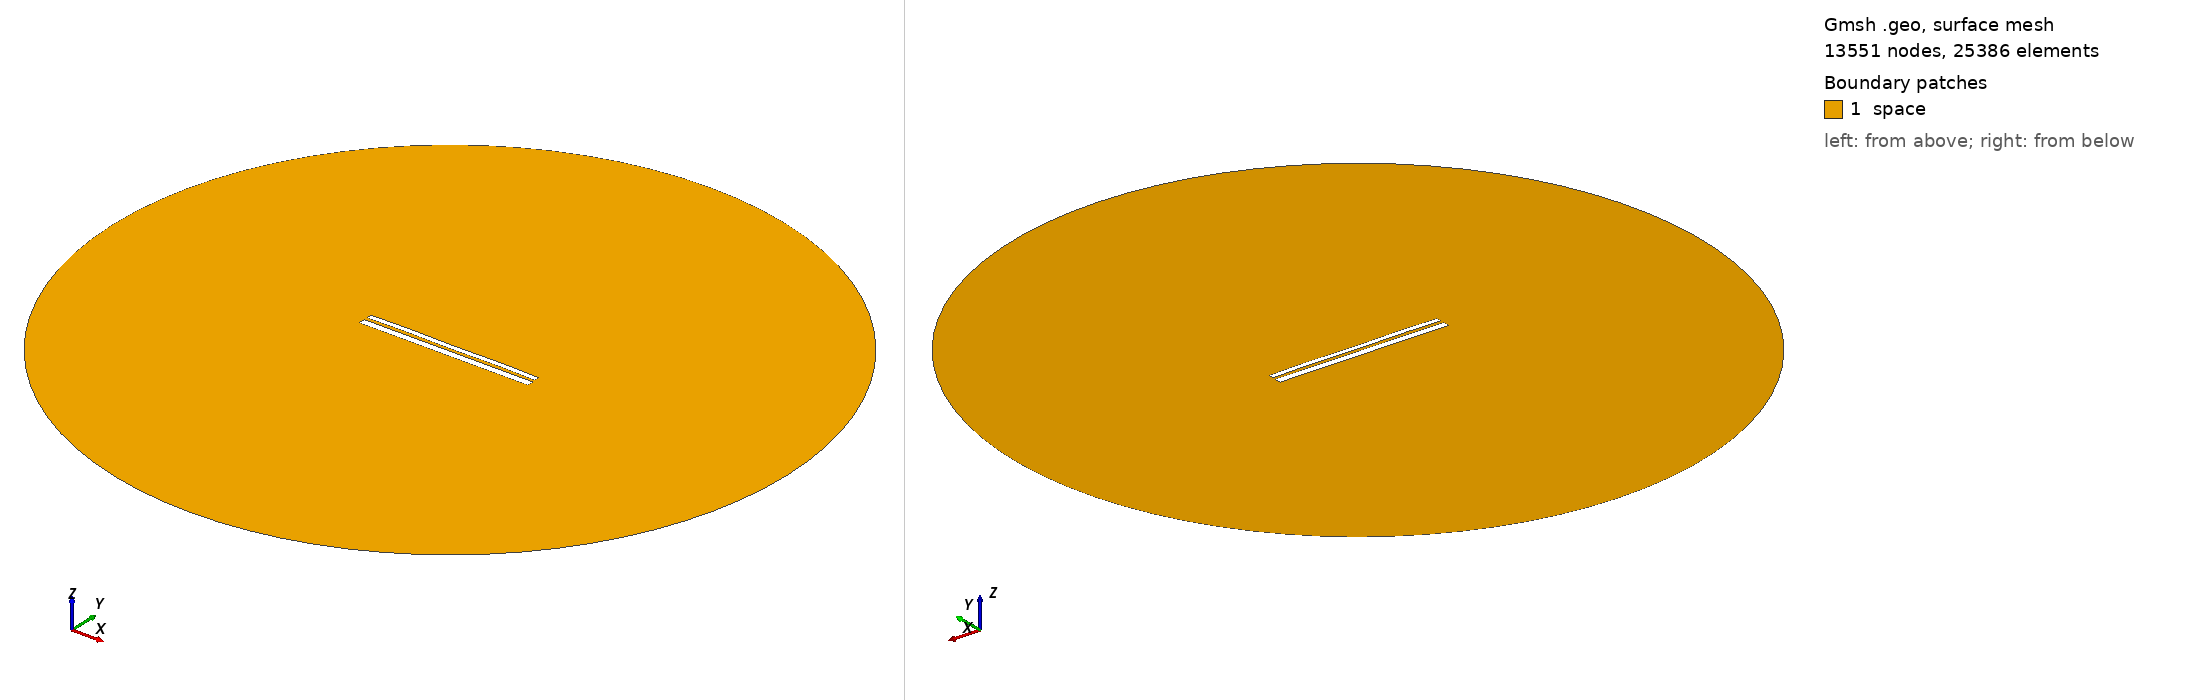

Gmsh geometry script, surface-meshed: 13551 nodes, 25386 surface elements. Boundary patches (legend numbers): 1 space. Left view from above one corner, right view from below the opposite corner. Legend entries are the model's physical surfaces. The drawing asked Gmsh for element sizes between 1% and 20% of the model's largest extent; the script's own settings can give other sizes.

=== 9715.geo (drawn) ===
//---------------------------------------
// Geometry kernel
//---------------------------------------

SetFactory("OpenCASCADE");



//---------------------------------------
// Parameters of the geometry
//---------------------------------------

// Overetch of the upper plate
overetch = 0.375;

// Distance between the plates
distance = 1.5;

// Discretization over the x axis (for the deformation)
nx = 50; 

// Length of the plate
L = 100 - overetch; 

// Number of modes
n = 4; 

// 1st mode coefficient
coeff(1) = 0.0;
beta(1) = 0.596864 * 3.1415926535 / L;

// 2nd mode coefficient
coeff(2) = 0.07499999999999998;
beta(2) = 1.49418 * 3.1415926535 / L;

// 3rd mode coefficient
coeff(3) = 0.0;
beta(3) = 2.50025 * 3.1415926535 / L;

// 4th mode coefficient
coeff(4) = 0.15;
beta(4) = 3.49999 * 3.1415926535 / L;



//---------------------------------------
// Upper plate (deformed rectangle)
//---------------------------------------

// Coordiantes of the upper plate
xmin = -50;
xmax = 50 - overetch;

// Height of the upper plate
yheight = 4 - 2 * overetch;

// Indexes of the points
UpperID[] = {};
LowerID[] = {};
LeftID[] = {};
RightID[] = {};

// Point index
p = 1;

// Horizontal edges
For i In {1:nx}
    x = xmin + (i-1)*(xmax - xmin)/(nx-1);

    y_bottom = distance / 2 + overetch;
    For j In {1:n}
        C = (Cosh(beta(j)*L) + Cos(beta(j)*L)) / (Sinh(beta(j)*L) + Sin(beta(j)*L));
        y_bottom  = y_bottom + coeff(j) * (Cosh(beta(j)*(x+50)) - Cos(beta(j)*(x+50)) - C * (Sinh(beta(j)*(x+50)) - Sin(beta(j)*(x+50))));
    EndFor

    y_top = y_bottom + yheight;

    Point(p) = {x, y_top, 0, 1.0};
    UpperID[i] = p;
    p = p + 1;

    Point(p) = {x, y_bottom, 0, 1.0};
    LowerID[i] = p;
    p = p + 1;
EndFor

// Create point lists
UpperPts[] = {}; LowerPts[] = {};
For i In {1:nx}
  UpperPts[] += {UpperID[i]};
  LowerPts[] += {LowerID[i]};
EndFor

// Build splines
Spline(1) = {UpperPts[]};
Spline(2) = {LowerPts[]};
Line(3) = {LowerPts[nx-1], UpperPts[nx-1]};
Line(4) = {LowerPts[0], UpperPts[0]};

// Build the plane surface
Curve Loop(1) = {2, 3, -1, -4};
Plane Surface(1) = {1};



//---------------------------------------
// Lower plate (rectangle)
//---------------------------------------

// Vertices
Point(1001) = {-50, -1, 0, 1.0};
Point(1002) = { 50, -1, 0, 1.0};
Point(1003) = { 50,  -5, 0, 1.0};
Point(1004) = {-50,  -5, 0, 1.0};

// Edges
Line(5) = {1001, 1002};
Line(6) = {1002, 1003};
Line(7) = {1003, 1004};
Line(8) = {1004, 1001};

// Plane surface
Line Loop(2) = {5, 6, 7, 8};
Plane Surface(2) = {2}; 



//---------------------------------------
// Outer (fictious) boundary
//---------------------------------------

// Points
Point(1005) = {0, 0, 0};       // Center
Point(1006) = {200, 0, 0};     // Start point
Point(1007) = {0, 200, 0};     // 90 degrees
Point(1008) = {-200, 0, 0};    // 180 degrees
Point(1009) = {0, -200, 0};    // 270 degrees

// Circle arcs (each needs start, center, end)
Circle(9) = {1006, 1005, 1007};
Circle(10) = {1007, 1005, 1008};
Circle(11) = {1008, 1005, 1009};
Circle(12) = {1009, 1005, 1006};

// Plane surface for the entire domain
Curve Loop(3) = {9, 10, 11, 12};
Surface(3) = {3};

// Subtract the plates from the whole domain to obtain the actual domain where we want to solve the equations
BooleanDifference{ Surface{3}; Delete; }{ Surface{1}; Surface{2}; Delete; }




//---------------------------------------
// Transfinite Lines/Curves
//---------------------------------------

// Set the number of points on the boundaries
r = 7;

// Plates
Transfinite Curve {1, 2} = 50*r Using Progression 1;
Transfinite Curve {3, 4} = 2*r Using Progression 1;
Transfinite Line {5, 7} = 50*r Using Progression 1;
Transfinite Line {6, 8} = 2*r Using Progression 1;

// Outer boundary
Transfinite Line {9, 10, 11, 12} = 20 Using Progression 1;



//---------------------------------------
// Physical groups
//---------------------------------------                

// Physical curves (boundaries)
Physical Line("force_segment", 10) = {2};
Physical Line("upper_plate", 11) = {1, 3, 4};
Physical Line("lower_plate", 12) = {5, 6, 7, 8};
Physical Line("boundary", 20) = {9, 10, 11, 12};

// Physical Surfaces
Physical Surface("space", 30) = {3};



//---------------------------------------
// 6. Generate the Mesh
//---------------------------------------

// 2D mesh generation
Mesh 2;
